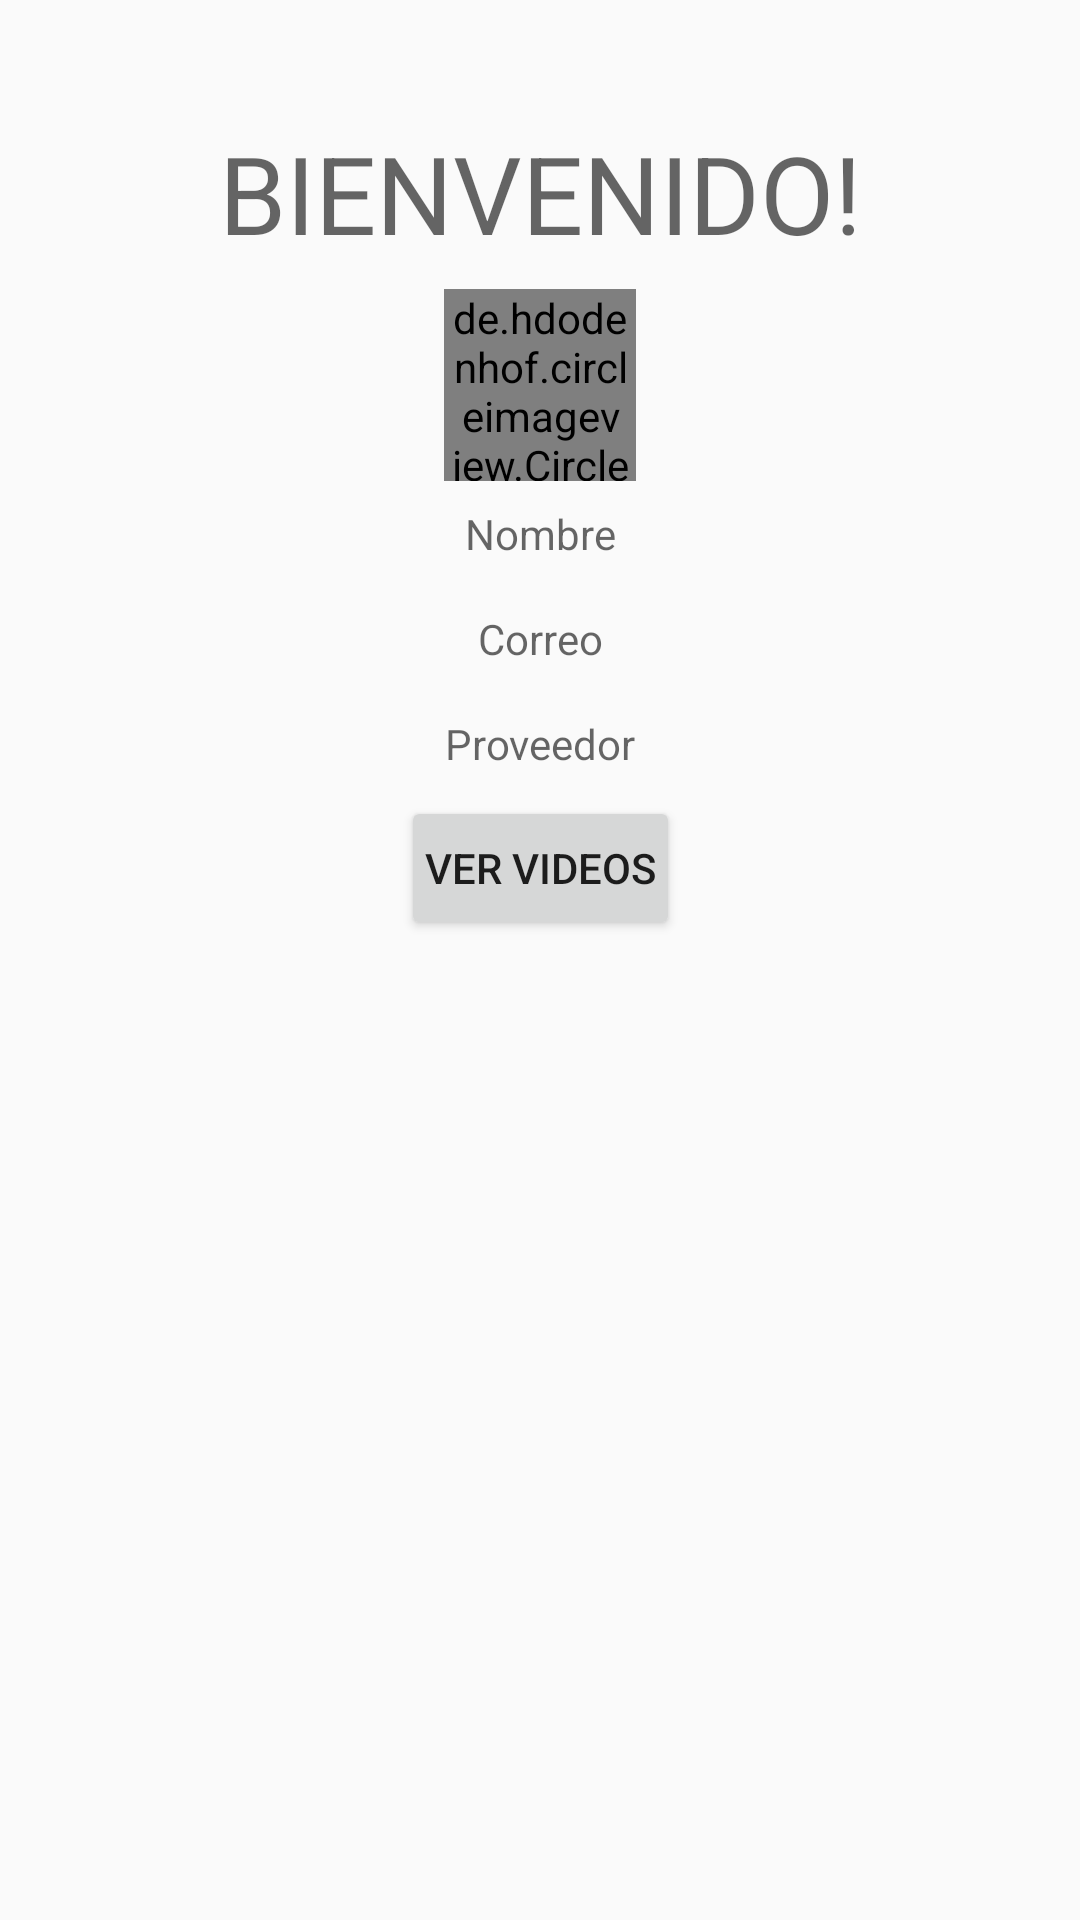

Write the Android layout XML for this screen, with the resource values it uses.
<!-- AndroidManifest.xml: application theme AppTheme -->
<!-- res/layout/activity_person.xml -->
<?xml version="1.0" encoding="utf-8"?>
<androidx.constraintlayout.widget.ConstraintLayout xmlns:android="http://schemas.android.com/apk/res/android"
    xmlns:app="http://schemas.android.com/apk/res-auto"
    xmlns:tools="http://schemas.android.com/tools"
    android:layout_width="match_parent"
    android:layout_height="match_parent"
    tools:context=".LoginActivity">

    <TextView
        android:id="@+id/tvLoginTitle"
        android:layout_width="wrap_content"
        android:layout_height="wrap_content"
        android:layout_marginTop="40dp"
        android:hint="@string/hint_person_title"
        android:textSize="36sp"
        app:layout_constraintStart_toStartOf="parent"
        app:layout_constraintEnd_toEndOf="parent"
        app:layout_constraintTop_toTopOf="parent"
        app:layout_constraintVertical_bias="0.58000004" />

    <de.hdodenhof.circleimageview.CircleImageView
        android:id="@+id/imgPhotoProfile"
        android:layout_width="@dimen/person_img_size"
        android:layout_height="@dimen/person_img_size"
        android:src="@mipmap/ic_launcher"
        android:layout_margin="8dp"
        app:civ_border_color="@color/colorPrimary"
        app:layout_constraintStart_toStartOf="parent"
        app:layout_constraintEnd_toEndOf="parent"
        app:layout_constraintTop_toBottomOf="@id/tvLoginTitle" />

    <TextView
        android:id="@+id/tvUserName"
        android:hint="@string/hint_person_name"
        app:layout_constraintTop_toBottomOf="@id/imgPhotoProfile"
        app:layout_constraintStart_toStartOf="parent"
        style="@style/TextViewBase"/>

    <TextView
        android:id="@+id/tvEmail"
        style="@style/TextViewBase"
        android:hint="@string/hint_person_email"
        app:layout_constraintStart_toStartOf="parent"
        app:layout_constraintTop_toBottomOf="@id/tvUserName" />

    <TextView
        android:id="@+id/tvProvider"
        style="@style/TextViewBase"
        android:hint="@string/hint_person_provider"
        app:layout_constraintStart_toStartOf="parent"
        app:layout_constraintTop_toBottomOf="@id/tvEmail" />

    <Button
        android:id="@+id/signupBtn"
        style="@style/TextViewBase"
        android:onClick="goToVideoListView"
        android:text="@string/text_person_button"
        android:textAlignment="center"
        app:layout_constraintStart_toStartOf="parent"
        app:layout_constraintTop_toBottomOf="@id/tvProvider"/>
</androidx.constraintlayout.widget.ConstraintLayout>
<!-- resources referenced by this layout -->
<resources>
  <dimen name="person_img_size">64dp</dimen>
  <string name="hint_person_email">Correo</string>
  <string name="hint_person_name">Nombre</string>
  <string name="hint_person_provider">Proveedor</string>
  <string name="hint_person_title">BIENVENIDO!</string>
  <string name="text_person_button">Ver Videos</string>
  <style name="TextViewBase">
          <item name="android:layout_width">wrap_content</item>
          <item name="android:layout_height">wrap_content</item>
          <item name="android:padding">@dimen/person_padding_tv</item>
          <item name="layout_constraintStart_toStartOf">parent</item>
          <item name="layout_constraintEnd_toEndOf">parent</item>
      </style>
  <style name="AppTheme" parent="Theme.AppCompat.Light.DarkActionBar">
          
          <item name="colorPrimary">@color/colorPrimary</item>
          <item name="colorPrimaryDark">@color/colorPrimaryDark</item>
          <item name="colorAccent">@color/colorAccent</item>
      </style>
  <dimen name="person_padding_tv">8dp</dimen>
  <!-- not gathered from this repository: default colours our renderer supplied (Android Studio template values) -->
  <color name="colorPrimary">#FF6200EE</color>
  <color name="colorPrimaryDark">#FF3700B3</color>
  <color name="colorAccent">#FF03DAC5</color>
</resources>
